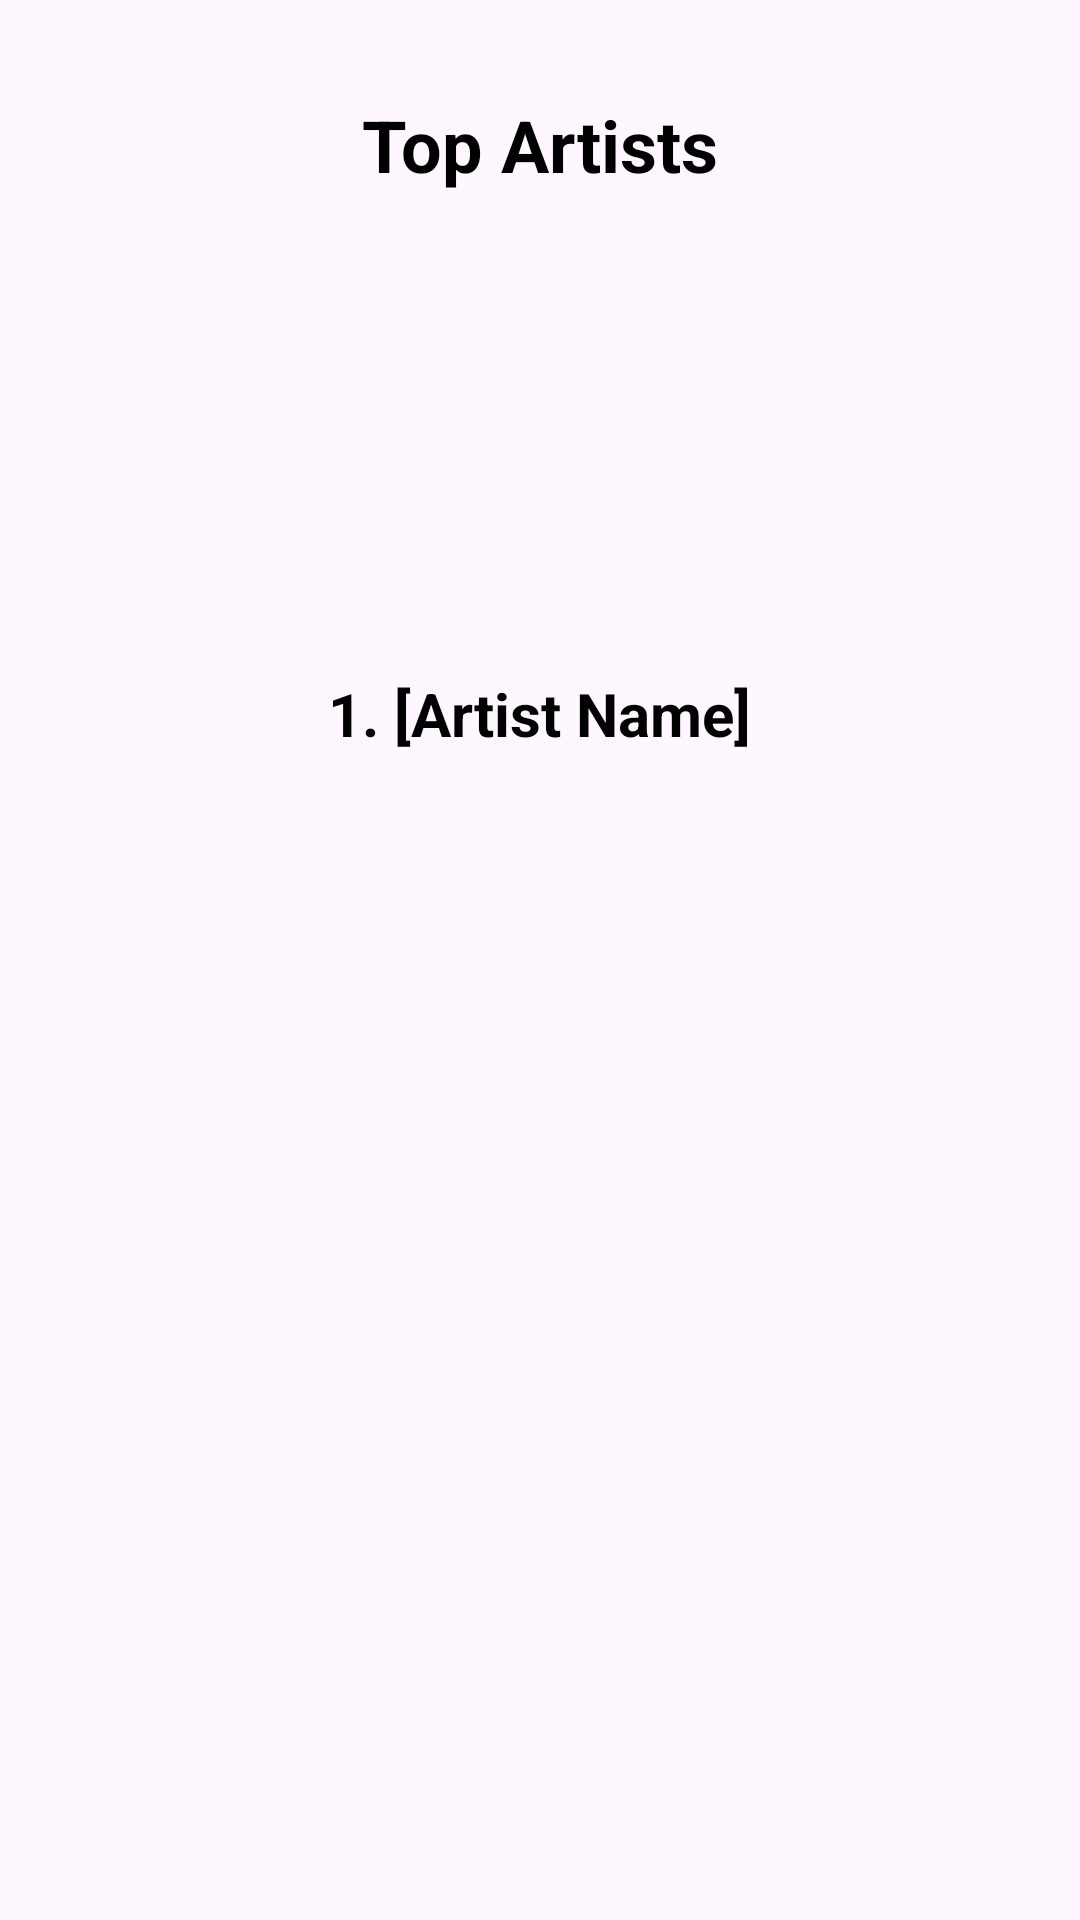

Android layout source for this screen:
<!-- AndroidManifest.xml: application theme Theme.SpotifyStats -->
<!-- res/layout/fragment_artists_details_page.xml -->
<?xml version="1.0" encoding="utf-8"?>
<LinearLayout xmlns:android="http://schemas.android.com/apk/res/android"
    xmlns:tools="http://schemas.android.com/tools"
    android:layout_width="match_parent"
    android:layout_height="match_parent"
    android:orientation="vertical"
    android:padding="16dp"
    tools:context=".ArtistsDetailsFragment">

    
    <TextView
        android:id="@+id/artistDetailsTitle"
        android:layout_width="wrap_content"
        android:layout_height="wrap_content"
        android:text="Top Artists"
        android:textSize="24sp"
        android:textStyle="bold"
        android:textColor="#000000"
        android:layout_marginVertical="16dp"
        android:fontFamily="sans-serif"
        android:layout_gravity="center|top"/>


    
    <ImageView
        android:id="@+id/topArtistImage"
        android:layout_width="144dp"
        android:layout_height="144dp"
        android:scaleType="centerCrop"
        android:layout_gravity="center"
        android:src="@drawable/baseline_library_music_24" />

    
    <TextView
        android:id="@+id/topArtistTitle"
        android:layout_width="wrap_content"
        android:layout_height="wrap_content"
        android:text="1. [Artist Name]"
        android:textSize="20sp"
        android:textStyle="bold"
        android:textColor="#000000"
        android:fontFamily="sans-serif"
        android:layout_gravity="center"/>

    
    <androidx.recyclerview.widget.RecyclerView
        android:id="@+id/artist_recycler_view"
        android:layout_width="match_parent"
        android:layout_height="0dp"
        android:layout_weight="1"
        android:layout_marginTop="10dp"
        tools:listitem="@layout/your_song_list_item_layout" />

</LinearLayout>
<!-- res/layout/your_song_list_item_layout.xml (included above) -->
<LinearLayout xmlns:android="http://schemas.android.com/apk/res/android"
    android:id="@+id/track_layout"
    android:layout_width="match_parent"
    android:layout_height="wrap_content"
    android:orientation="horizontal"
    android:padding="8dp"
    android:background="#A4EBF3"
    android:layout_marginBottom="8dp"
    android:layout_marginTop="8dp">

    
    <ImageView
        android:id="@+id/song_image"
        android:layout_width="48dp"
        android:layout_height="48dp"
        android:src="@drawable/baseline_library_music_24"
        android:scaleType="centerCrop" />

    
    <LinearLayout
        android:layout_width="0dp"
        android:layout_height="match_parent"
        android:layout_weight="1"
        android:orientation="vertical"
        android:gravity="start|center_vertical"
        android:paddingStart="8dp">

        <TextView
            android:id="@+id/song_title"
            android:layout_width="match_parent"
            android:layout_height="wrap_content"
            android:text="Song Title"
            android:textSize="14sp"
            android:textColor="#000000"
            android:fontFamily="sans-serif"/>

        <TextView
            android:id="@+id/artist_name"
            android:layout_width="match_parent"
            android:layout_height="wrap_content"
            android:text="Artist Name"
            android:textSize="12sp"
            android:textColor="#555555"
            android:fontFamily="sans-serif"/>

        
    </LinearLayout>
</LinearLayout>
<!-- resources referenced by this layout -->
<resources>
  <style name="Theme.SpotifyStats" parent="Base.Theme.SpotifyStats" />
  <style name="Base.Theme.SpotifyStats" parent="Theme.Material3.DayNight.NoActionBar">
          
          
      </style>
</resources>
